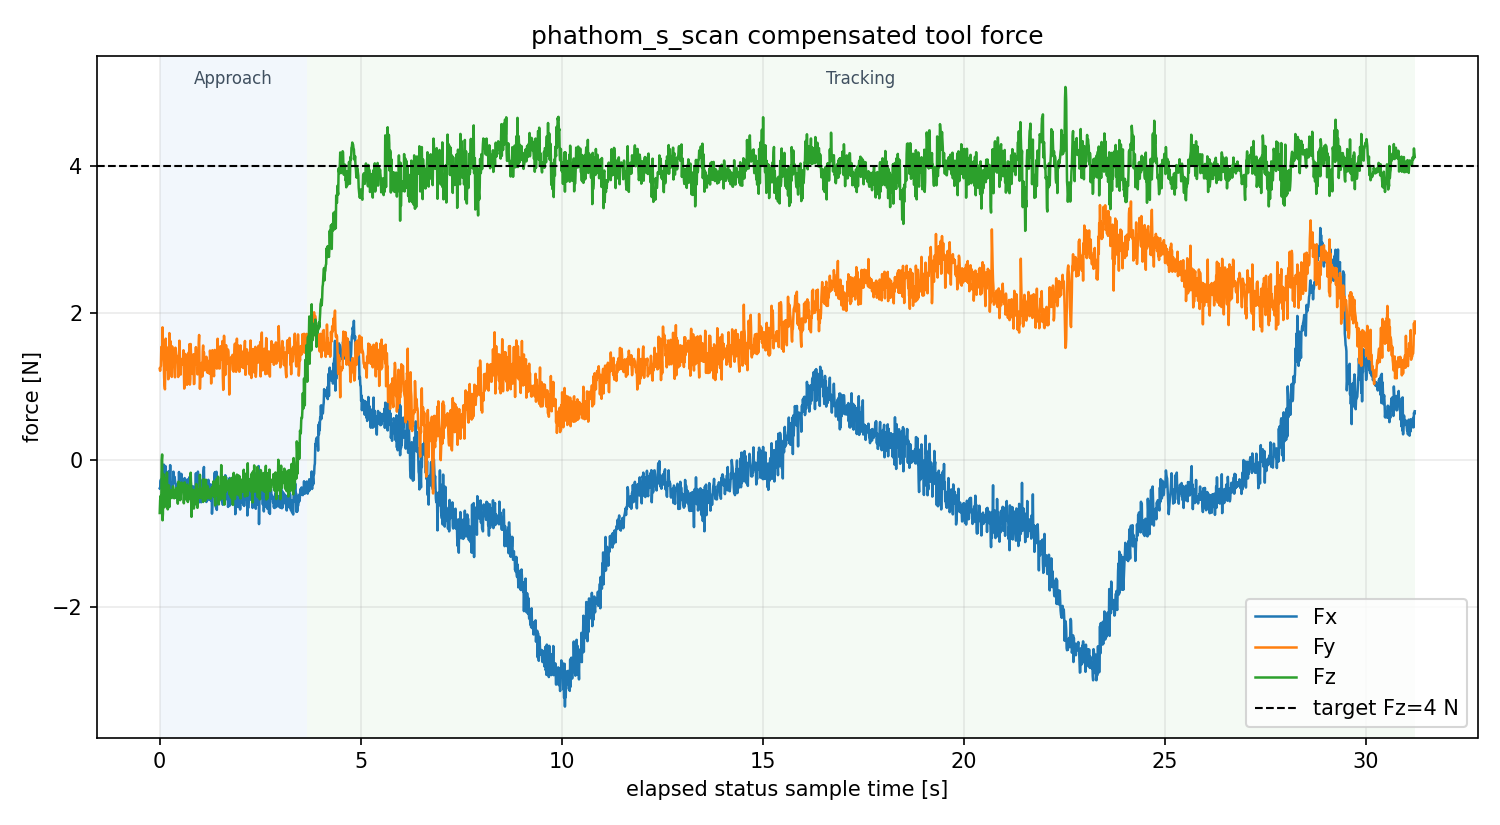

The table this chart was drawn from, first rows:
sample_t_mono_s, status_t_mono_s, force_seq, force_t_s, fx_n, fy_n, fz_n, mx_nm, my_nm, mz_nm, desired_fz_n, stage, contact, vz_cmd_mm_s, valid, stale, wrench_complete, force_source, mode, status_msg
937572, 937572, 4933, 937572, -0.3906, 1.24, -0.7247, 0.1833, 0.04162, 0.08924, 4.0, approach, 0, 0.0, 1, 0, 1, force_bus_tool_compensated, 4, phathom_s_scan:approach t=0.00 contact=0…
937572, 937572, 4934, 937572, -0.3874, 1.211, -0.5531, 0.1808, 0.03767, 0.08777, 4.0, approach, 0, 12.0, 1, 0, 1, force_bus_tool_compensated, 4, phathom_s_scan:approach t=0.00 contact=0…
937572, 937572, 4937, 937572, -0.2993, 1.263, -0.4928, 0.1887, 0.03506, 0.09179, 4.0, approach, 0, 12.0, 1, 0, 1, force_bus_tool_compensated, 4, phathom_s_scan:approach t=0.00 contact=0…
937572, 937572, 4938, 937572, -0.2695, 1.277, -0.5941, 0.1888, 0.03623, 0.08551, 4.0, approach, 0, 12.0, 1, 0, 1, force_bus_tool_compensated, 4, phathom_s_scan:approach t=0.00 contact=0…
937572, 937572, 4941, 937572, -0.3781, 1.537, -0.4958, 0.2033, 0.03463, 0.09179, 4.0, approach, 0, 12.0, 1, 0, 1, force_bus_tool_compensated, 4, phathom_s_scan:approach t=0.00 contact=0…
937572, 937572, 4943, 937572, -0.3217, 1.406, -0.003631, 0.2084, 0.02302, 0.102, 4.0, approach, 0, 12.0, 1, 0, 1, force_bus_tool_compensated, 4, phathom_s_scan:approach t=0.00 contact=0…
937572, 937572, 4944, 937572, -0.1555, 1.497, 0.07254, 0.2145, 0.01139, 0.1025, 4.0, approach, 0, 12.0, 1, 0, 1, force_bus_tool_compensated, 4, phathom_s_scan:approach t=0.00 contact=0…
937572, 937572, 4947, 937572, -0.1378, 1.803, -0.8239, 0.2326, 0.02902, 0.112, 4.0, approach, 0, 12.0, 1, 0, 1, force_bus_tool_compensated, 4, phathom_s_scan:approach t=0.00 contact=0…
937572, 937572, 4949, 937572, -0.4163, 1.487, -0.7364, 0.2014, 0.04445, 0.09966, 4.0, approach, 0, 12.0, 1, 0, 1, force_bus_tool_compensated, 4, phathom_s_scan:approach t=0.00 contact=0…
937572, 937572, 4951, 937572, -0.1225, 1.407, -0.1939, 0.2007, 0.01033, 0.09335, 4.0, approach, 0, 12.0, 1, 0, 1, force_bus_tool_compensated, 4, phathom_s_scan:approach t=0.00 contact=0…
937572, 937572, 4953, 937572, -0.06525, 1.328, -0.3665, 0.1939, 0.01789, 0.0829, 4.0, approach, 0, 12.0, 1, 0, 1, force_bus_tool_compensated, 4, phathom_s_scan:approach t=0.00 contact=0…
937572, 937572, 4955, 937572, -0.3257, 1.12, -0.5318, 0.176, 0.03592, 0.09627, 4.0, approach, 0, 12.0, 1, 0, 1, force_bus_tool_compensated, 4, phathom_s_scan:approach t=0.00 contact=0…
937572, 937572, 4957, 937572, -0.2383, 1.008, -0.6454, 0.1667, 0.03803, 0.07528, 4.0, approach, 0, 12.0, 1, 0, 1, force_bus_tool_compensated, 4, phathom_s_scan:approach t=0.00 contact=0…
937572, 937572, 4959, 937572, -0.4747, 0.9594, -0.6225, 0.1699, 0.05132, 0.09215, 4.0, approach, 0, 12.0, 1, 0, 1, force_bus_tool_compensated, 4, phathom_s_scan:approach t=0.00 contact=0…
937572, 937572, 4961, 937572, -0.08361, 1.344, -0.2496, 0.1917, 0.01546, 0.08638, 4.0, approach, 0, 12.0, 1, 0, 1, force_bus_tool_compensated, 4, phathom_s_scan:approach t=0.00 contact=0…
937572, 937572, 4963, 937572, -0.3421, 1.65, -0.5056, 0.2153, 0.03891, 0.1074, 4.0, approach, 0, 12.0, 1, 0, 1, force_bus_tool_compensated, 4, phathom_s_scan:approach t=0.00 contact=0…
937572, 937572, 4965, 937572, -0.6261, 1.232, -0.6227, 0.1935, 0.06054, 0.0894, 4.0, approach, 0, 12.0, 1, 0, 1, force_bus_tool_compensated, 4, phathom_s_scan:approach t=0.00 contact=0…
937572, 937572, 4967, 937572, -0.2935, 1.244, -0.3638, 0.1872, 0.03425, 0.09346, 4.0, approach, 0, 12.0, 1, 0, 1, force_bus_tool_compensated, 4, phathom_s_scan:approach t=0.00 contact=0…
937572, 937572, 4969, 937572, -0.3034, 1.247, -0.1741, 0.1944, 0.02846, 0.09279, 4.0, approach, 0, 12.0, 1, 0, 1, force_bus_tool_compensated, 4, phathom_s_scan:approach t=0.00 contact=0…
937572, 937572, 4971, 937572, -0.3884, 1.48, -0.5325, 0.2093, 0.04118, 0.09622, 4.0, approach, 0, 12.0, 1, 0, 1, force_bus_tool_compensated, 4, phathom_s_scan:approach t=0.00 contact=0…
937572, 937572, 4972, 937572, -0.3248, 1.527, -0.6747, 0.2061, 0.04252, 0.09449, 4.0, approach, 0, 12.0, 1, 0, 1, force_bus_tool_compensated, 4, phathom_s_scan:approach t=0.00 contact=0…
937572, 937572, 4975, 937572, -0.4927, 1.096, -0.5504, 0.1811, 0.04771, 0.08749, 4.0, approach, 0, 12.0, 1, 0, 1, force_bus_tool_compensated, 4, phathom_s_scan:approach t=0.00 contact=0…
937572, 937572, 4977, 937572, -0.1581, 1.103, -0.4192, 0.1808, 0.02429, 0.08134, 4.0, approach, 0, 12.0, 1, 0, 1, force_bus_tool_compensated, 4, phathom_s_scan:approach t=0.00 contact=0…
937572, 937572, 4978, 937572, -0.3972, 1.231, -0.3488, 0.1942, 0.03755, 0.08897, 4.0, approach, 0, 12.0, 1, 0, 1, force_bus_tool_compensated, 4, phathom_s_scan:approach t=0.00 contact=0…
937572, 937572, 4980, 937572, -0.2082, 1.725, -0.6439, 0.2229, 0.02806, 0.1075, 4.0, approach, 0, 12.0, 1, 0, 1, force_bus_tool_compensated, 4, phathom_s_scan:approach t=0.00 contact=0…
937572, 937572, 4983, 937572, -0.3035, 1.407, -0.4887, 0.2003, 0.03393, 0.09991, 4.0, approach, 0, 12.0, 1, 0, 1, force_bus_tool_compensated, 4, phathom_s_scan:approach t=0.00 contact=0…
937572, 937572, 4984, 937572, -0.07245, 1.426, -0.4578, 0.2016, 0.01916, 0.09577, 4.0, approach, 0, 12.0, 1, 0, 1, force_bus_tool_compensated, 4, phathom_s_scan:approach t=0.00 contact=0…
937572, 937572, 4987, 937572, -0.3293, 1.614, -0.4183, 0.2158, 0.03642, 0.1083, 4.0, approach, 0, 12.0, 1, 0, 1, force_bus_tool_compensated, 4, phathom_s_scan:approach t=0.00 contact=0…
937572, 937572, 4989, 937572, -0.3081, 1.512, -0.4148, 0.2057, 0.03423, 0.09707, 4.0, approach, 0, 12.0, 1, 0, 1, force_bus_tool_compensated, 4, phathom_s_scan:approach t=0.00 contact=0…
937572, 937572, 4990, 937572, -0.476, 1.294, -0.4318, 0.192, 0.04677, 0.09739, 4.0, approach, 0, 12.0, 1, 0, 1, force_bus_tool_compensated, 4, phathom_s_scan:approach t=0.00 contact=0…
937572, 937572, 4992, 937572, -0.3676, 1.128, -0.5211, 0.1734, 0.04251, 0.08532, 4.0, approach, 0, 12.0, 1, 0, 1, force_bus_tool_compensated, 4, phathom_s_scan:approach t=0.00 contact=0…
937572, 937572, 4995, 937572, -0.3231, 1.544, -0.4586, 0.207, 0.03411, 0.09898, 4.0, approach, 0, 12.0, 1, 0, 1, force_bus_tool_compensated, 4, phathom_s_scan:approach t=0.00 contact=0…
937572, 937572, 4996, 937572, -0.3682, 1.455, -0.4255, 0.206, 0.04399, 0.09669, 4.0, approach, 0, 12.0, 1, 0, 1, force_bus_tool_compensated, 4, phathom_s_scan:approach t=0.00 contact=0…
937572, 937572, 4999, 937572, -0.3414, 1.417, -0.362, 0.2033, 0.03147, 0.1004, 4.0, approach, 0, 12.0, 1, 0, 1, force_bus_tool_compensated, 4, phathom_s_scan:approach t=0.00 contact=0…
937573, 937573, 5001, 937572, -0.1615, 1.444, -0.3966, 0.1974, 0.02986, 0.08694, 4.0, approach, 0, 12.0, 1, 0, 1, force_bus_tool_compensated, 4, phathom_s_scan:approach t=0.00 contact=0…
937573, 937573, 5003, 937573, -0.2513, 1.442, -0.4205, 0.2006, 0.03344, 0.09496, 4.0, approach, 0, 12.0, 1, 0, 1, force_bus_tool_compensated, 4, phathom_s_scan:approach t=0.00 contact=0…
937573, 937573, 5005, 937573, -0.3022, 1.279, -0.524, 0.1904, 0.0348, 0.09306, 4.0, approach, 0, 12.0, 1, 0, 1, force_bus_tool_compensated, 4, phathom_s_scan:approach t=0.00 contact=0…
937573, 937573, 5007, 937573, -0.2316, 1.246, -0.5015, 0.1898, 0.03134, 0.09542, 4.0, approach, 0, 12.0, 1, 0, 1, force_bus_tool_compensated, 4, phathom_s_scan:approach t=0.00 contact=0…
937573, 937573, 5009, 937573, -0.2837, 1.123, -0.5145, 0.1745, 0.03532, 0.08433, 4.0, approach, 0, 12.0, 1, 0, 1, force_bus_tool_compensated, 4, phathom_s_scan:approach t=0.00 contact=0…
937573, 937573, 5011, 937573, -0.3197, 1.526, -0.4791, 0.2117, 0.04086, 0.09914, 4.0, approach, 0, 12.0, 1, 0, 1, force_bus_tool_compensated, 4, phathom_s_scan:approach t=0.00 contact=0…
937573, 937573, 5012, 937573, -0.3261, 1.489, -0.4409, 0.2053, 0.03729, 0.1033, 4.0, approach, 0, 12.0, 1, 0, 1, force_bus_tool_compensated, 4, phathom_s_scan:approach t=0.00 contact=0…
937573, 937573, 5014, 937573, -0.3809, 1.42, -0.3864, 0.1991, 0.03901, 0.0904, 4.0, approach, 0, 12.0, 1, 0, 1, force_bus_tool_compensated, 4, phathom_s_scan:approach t=0.00 contact=0…
937573, 937573, 5016, 937573, -0.3771, 1.416, -0.487, 0.2025, 0.04302, 0.09631, 4.0, approach, 0, 12.0, 1, 0, 1, force_bus_tool_compensated, 4, phathom_s_scan:approach t=0.00 contact=0…
937573, 937573, 5018, 937573, -0.4743, 1.364, -0.3998, 0.1978, 0.0494, 0.09148, 4.0, approach, 0, 12.0, 1, 0, 1, force_bus_tool_compensated, 4, phathom_s_scan:approach t=0.00 contact=0…
937573, 937573, 5020, 937573, -0.3933, 1.382, -0.3789, 0.2009, 0.03827, 0.09667, 4.0, approach, 0, 12.0, 1, 0, 1, force_bus_tool_compensated, 4, phathom_s_scan:approach t=0.00 contact=0…
937573, 937573, 5022, 937573, -0.5437, 1.293, -0.5979, 0.1879, 0.059, 0.09027, 4.0, approach, 0, 12.0, 1, 0, 1, force_bus_tool_compensated, 4, phathom_s_scan:approach t=0.00 contact=0…
937573, 937573, 5025, 937573, -0.375, 1.127, -0.3525, 0.1807, 0.04267, 0.07905, 4.0, approach, 0, 12.0, 1, 0, 1, force_bus_tool_compensated, 4, phathom_s_scan:approach t=0.00 contact=0…
937573, 937573, 5027, 937573, -0.3881, 1.192, -0.2967, 0.1894, 0.03887, 0.08925, 4.0, approach, 0, 12.0, 1, 0, 1, force_bus_tool_compensated, 4, phathom_s_scan:approach t=0.00 contact=0…
937573, 937573, 5029, 937573, -0.1662, 1.385, -0.4636, 0.1956, 0.02465, 0.082, 4.0, approach, 0, 12.0, 1, 0, 1, force_bus_tool_compensated, 4, phathom_s_scan:approach t=0.00 contact=0…
937573, 937573, 5031, 937573, -0.3252, 1.622, -0.4224, 0.2116, 0.03606, 0.1021, 4.0, approach, 0, 12.0, 1, 0, 1, force_bus_tool_compensated, 4, phathom_s_scan:approach t=0.00 contact=0…
937573, 937573, 5032, 937573, -0.2675, 1.451, -0.4437, 0.1973, 0.03267, 0.09302, 4.0, approach, 0, 12.0, 1, 0, 1, force_bus_tool_compensated, 4, phathom_s_scan:approach t=0.00 contact=0…
937573, 937573, 5035, 937573, -0.4052, 1.212, -0.5499, 0.1817, 0.04372, 0.08837, 4.0, approach, 0, 12.0, 1, 0, 1, force_bus_tool_compensated, 4, phathom_s_scan:approach t=0.00 contact=0…
937573, 937573, 5036, 937573, -0.339, 1.159, -0.5118, 0.183, 0.04058, 0.09027, 4.0, approach, 0, 12.0, 1, 0, 1, force_bus_tool_compensated, 4, phathom_s_scan:approach t=0.00 contact=0…
937573, 937573, 5038, 937573, -0.2732, 1.374, -0.4426, 0.1965, 0.03675, 0.0899, 4.0, approach, 0, 12.0, 1, 0, 1, force_bus_tool_compensated, 4, phathom_s_scan:approach t=0.00 contact=0…
937573, 937573, 5040, 937573, -0.1917, 1.292, -0.3098, 0.1883, 0.03081, 0.08053, 4.0, approach, 0, 12.0, 1, 0, 1, force_bus_tool_compensated, 4, phathom_s_scan:approach t=0.00 contact=0…
937573, 937573, 5042, 937573, -0.3724, 1.295, -0.3972, 0.1878, 0.04404, 0.07749, 4.0, approach, 0, 12.0, 1, 0, 1, force_bus_tool_compensated, 4, phathom_s_scan:approach t=0.00 contact=0…
937573, 937573, 5045, 937573, -0.362, 1.37, -0.4031, 0.1986, 0.0447, 0.08986, 4.0, approach, 0, 12.0, 1, 0, 1, force_bus_tool_compensated, 4, phathom_s_scan:approach t=0.00 contact=0…
937573, 937573, 5047, 937573, -0.3414, 1.298, -0.3475, 0.1924, 0.03823, 0.09124, 4.0, approach, 0, 12.0, 1, 0, 1, force_bus_tool_compensated, 4, phathom_s_scan:approach t=0.00 contact=0…
937573, 937573, 5048, 937573, -0.3107, 1.335, -0.3683, 0.193, 0.03673, 0.09381, 4.0, approach, 0, 12.0, 1, 0, 1, force_bus_tool_compensated, 4, phathom_s_scan:approach t=0.00 contact=0…
937573, 937573, 5050, 937573, -0.3079, 1.491, -0.4103, 0.1992, 0.03872, 0.0924, 4.0, approach, 0, 12.0, 1, 0, 1, force_bus_tool_compensated, 4, phathom_s_scan:approach t=0.00 contact=0…
... 3,063 more rows
